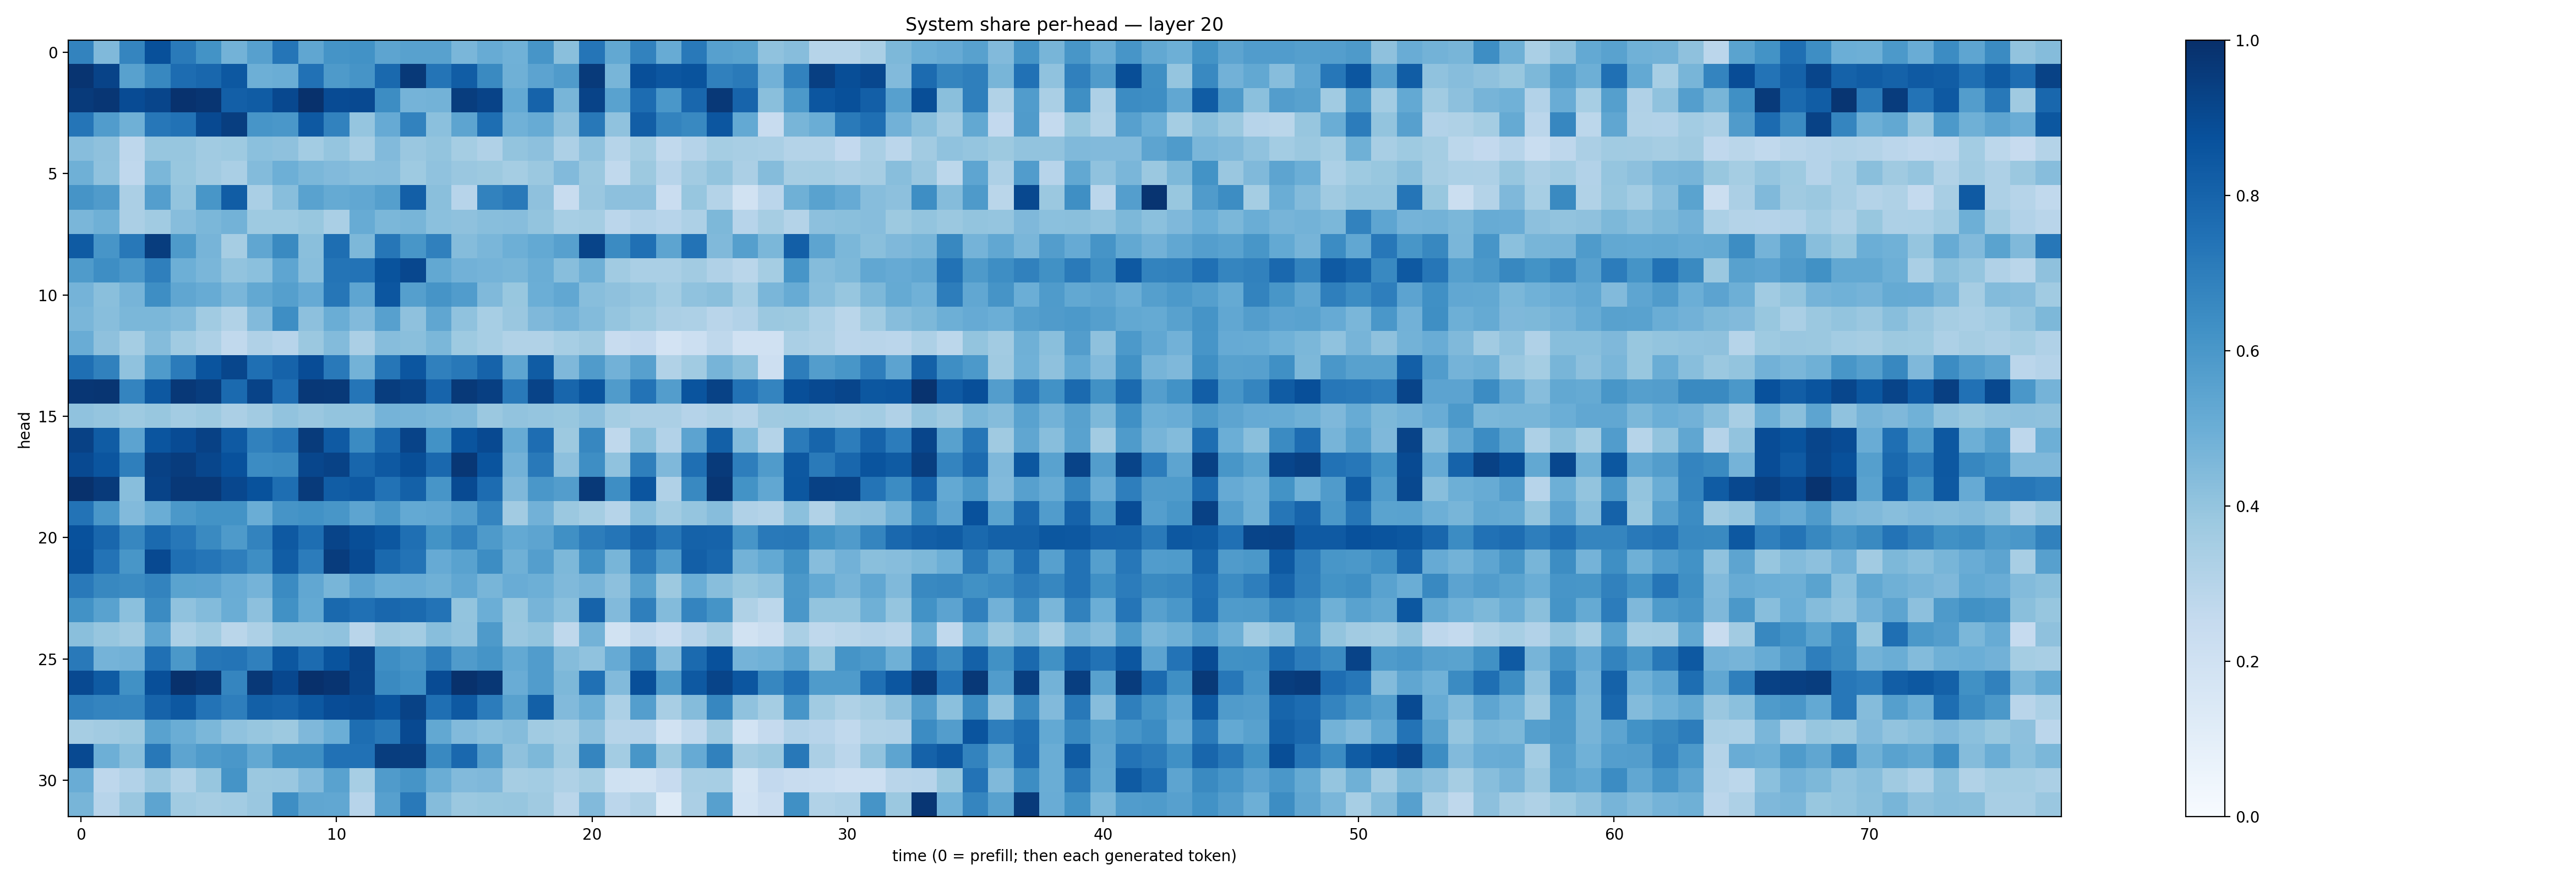

The data file committed next to this chart (first rows):
0.6771263, 0.44790256, 0.66941696, 0.87534004, 0.71153104, 0.6198767, 0.47791392, 0.55961007, 0.7314975, 0.5322452, 0.6161838, 0.6219755, 0.5401717, 0.55765027, 0.55799747, 0.4623579, 0.5109839, 0.4863269, 0.6073977, 0.42486435, 0.7340207, 0.52665985, 0.68178433, 0.51009625
0.9817, 0.9242, 0.5571, 0.6641, 0.7684, 0.7871, 0.8465, 0.4938, 0.5027, 0.7462, 0.5886, 0.6114, 0.7781, 0.9647, 0.7381, 0.8249, 0.6561, 0.4901, 0.5455, 0.5814, 0.9573, 0.4686, 0.8796, 0.8532
0.9609, 0.975, 0.8928, 0.9176, 0.9887, 0.9793, 0.8194, 0.8294, 0.9043, 0.9928, 0.8942, 0.8985, 0.6412, 0.4738, 0.4775, 0.9479, 0.9254, 0.5224, 0.8024, 0.4675, 0.9222, 0.5529, 0.7658, 0.5984
0.731, 0.5777, 0.4893, 0.7229, 0.7456, 0.8989, 0.9432, 0.6062, 0.5998, 0.841, 0.6815, 0.3948, 0.5156, 0.68, 0.4208, 0.542, 0.759, 0.4881, 0.5112, 0.4128, 0.7195, 0.4078, 0.8204, 0.679
0.4328, 0.413, 0.2736, 0.3922, 0.3936, 0.3646, 0.3749, 0.4192, 0.4107, 0.3575, 0.3946, 0.3424, 0.4415, 0.3847, 0.4017, 0.3533, 0.3181, 0.4013, 0.4142, 0.3264, 0.4085, 0.3004, 0.3544, 0.2651
0.4887, 0.41, 0.2687, 0.4578, 0.3904, 0.3613, 0.336, 0.4406, 0.4959, 0.4574, 0.4419, 0.4296, 0.4323, 0.3735, 0.407, 0.3865, 0.3784, 0.3539, 0.3803, 0.4426, 0.3808, 0.2634, 0.3762, 0.2943
0.6121, 0.5782, 0.3358, 0.5666, 0.4017, 0.6043, 0.826, 0.3383, 0.4279, 0.5547, 0.5191, 0.5302, 0.5657, 0.8165, 0.4246, 0.293, 0.6805, 0.7186, 0.4124, 0.2369, 0.3864, 0.4146, 0.4146, 0.2272
0.4644, 0.4914, 0.3329, 0.365, 0.4313, 0.4596, 0.4772, 0.3723, 0.3732, 0.3873, 0.3385, 0.5083, 0.4593, 0.4657, 0.4197, 0.4132, 0.4288, 0.4314, 0.4019, 0.3455, 0.3517, 0.2828, 0.3113, 0.2959
0.8331, 0.609, 0.7215, 0.9456, 0.5885, 0.4719, 0.3479, 0.5321, 0.6547, 0.4252, 0.7585, 0.4568, 0.7271, 0.6054, 0.6906, 0.4341, 0.4641, 0.4923, 0.5202, 0.5587, 0.9192, 0.6487, 0.7531, 0.5402
0.584, 0.6406, 0.5979, 0.6938, 0.4952, 0.4636, 0.4054, 0.4207, 0.5376, 0.4294, 0.7378, 0.7414, 0.8655, 0.9076, 0.5259, 0.4812, 0.4733, 0.466, 0.5026, 0.4291, 0.4919, 0.3635, 0.3384, 0.3397
0.474, 0.4253, 0.4705, 0.6404, 0.5345, 0.509, 0.4615, 0.5248, 0.5636, 0.5129, 0.7304, 0.5374, 0.8553, 0.5641, 0.6124, 0.5745, 0.4486, 0.3871, 0.4965, 0.5289, 0.4261, 0.4131, 0.3953, 0.3592
0.462, 0.4273, 0.4579, 0.4593, 0.4404, 0.3648, 0.3161, 0.4421, 0.6374, 0.4147, 0.5008, 0.4424, 0.5619, 0.4109, 0.533, 0.4077, 0.3447, 0.3845, 0.4513, 0.4732, 0.441, 0.3962, 0.3732, 0.3341
0.5049, 0.412, 0.3533, 0.4367, 0.3668, 0.3266, 0.2653, 0.3165, 0.2956, 0.382, 0.4397, 0.3357, 0.4326, 0.4233, 0.4573, 0.3724, 0.347, 0.3137, 0.3162, 0.3472, 0.37, 0.2406, 0.2595, 0.1817
0.754, 0.6844, 0.4098, 0.5854, 0.7099, 0.8597, 0.9102, 0.756, 0.8028, 0.8902, 0.7161, 0.4772, 0.7268, 0.8549, 0.6908, 0.7203, 0.8009, 0.537, 0.8286, 0.4511, 0.5792, 0.4839, 0.5621, 0.3145
0.9744, 0.9803, 0.6755, 0.8461, 0.9665, 0.946, 0.7744, 0.9254, 0.7651, 0.9676, 0.9638, 0.7339, 0.9476, 0.9273, 0.7996, 0.9645, 0.9408, 0.7171, 0.9234, 0.7927, 0.8606, 0.5809, 0.7407, 0.5733
0.4094, 0.3964, 0.3721, 0.3882, 0.3557, 0.3711, 0.3342, 0.3631, 0.4046, 0.3835, 0.4016, 0.4008, 0.4763, 0.4696, 0.4592, 0.4474, 0.3825, 0.4056, 0.3947, 0.3886, 0.4162, 0.3533, 0.3354, 0.3344
0.9332, 0.8305, 0.5436, 0.8558, 0.8928, 0.9318, 0.8374, 0.6866, 0.7249, 0.9562, 0.8396, 0.649, 0.7876, 0.9248, 0.6241, 0.86, 0.8984, 0.511, 0.7636, 0.3764, 0.6642, 0.2714, 0.425, 0.3122
0.8994, 0.8593, 0.6926, 0.9313, 0.951, 0.914, 0.8749, 0.6447, 0.6534, 0.9107, 0.9287, 0.7918, 0.8426, 0.8865, 0.7816, 0.9718, 0.8595, 0.4815, 0.7176, 0.4151, 0.6389, 0.4067, 0.6935, 0.4527
0.9946, 0.9588, 0.429, 0.9248, 0.9658, 0.9668, 0.9071, 0.8702, 0.7609, 0.9575, 0.826, 0.8436, 0.7459, 0.8119, 0.6073, 0.8959, 0.7694, 0.4511, 0.5988, 0.5708, 0.964, 0.6401, 0.8557, 0.3198
0.7405, 0.5995, 0.4448, 0.5031, 0.5944, 0.619, 0.62, 0.5021, 0.6104, 0.6233, 0.6019, 0.5411, 0.5955, 0.5211, 0.529, 0.5668, 0.6757, 0.3604, 0.4836, 0.3795, 0.3517, 0.2981, 0.4199, 0.3647
0.8729, 0.7856, 0.666, 0.7751, 0.7228, 0.6524, 0.5874, 0.6775, 0.8412, 0.7582, 0.9189, 0.8835, 0.8507, 0.7561, 0.6175, 0.6801, 0.588, 0.5205, 0.5393, 0.6306, 0.7015, 0.7328, 0.7974, 0.7266
0.8821, 0.7392, 0.6024, 0.9002, 0.7546, 0.7331, 0.6971, 0.6392, 0.8244, 0.7065, 0.9514, 0.8977, 0.7803, 0.7398, 0.5127, 0.5522, 0.6424, 0.4887, 0.5672, 0.4557, 0.6298, 0.4669, 0.7073, 0.5747
0.7174, 0.662, 0.6514, 0.6789, 0.5505, 0.5457, 0.5061, 0.4746, 0.6513, 0.5293, 0.4674, 0.5442, 0.4979, 0.5047, 0.4885, 0.5281, 0.4665, 0.5073, 0.4959, 0.4491, 0.4692, 0.4177, 0.5579, 0.3778
0.625, 0.553, 0.4207, 0.6519, 0.4087, 0.4399, 0.502, 0.4143, 0.626, 0.5227, 0.7776, 0.7533, 0.7852, 0.7742, 0.7409, 0.4018, 0.4966, 0.3899, 0.4715, 0.4189, 0.8034, 0.4439, 0.6939, 0.4386
0.4223, 0.3937, 0.3695, 0.5376, 0.3318, 0.3646, 0.2871, 0.3279, 0.4003, 0.4005, 0.4086, 0.2913, 0.3683, 0.359, 0.4263, 0.406, 0.5888, 0.383, 0.4021, 0.2731, 0.48, 0.1898, 0.2683, 0.2272
0.7152, 0.4756, 0.4812, 0.7516, 0.5972, 0.7266, 0.738, 0.6902, 0.8498, 0.7703, 0.8645, 0.9247, 0.6402, 0.6119, 0.6936, 0.5794, 0.6133, 0.5198, 0.5774, 0.4358, 0.4075, 0.5142, 0.6761, 0.4305
0.9019, 0.8331, 0.6265, 0.8801, 0.9935, 0.971, 0.6685, 0.9667, 0.9075, 0.9982, 0.9824, 0.9199, 0.6525, 0.6306, 0.8933, 0.9944, 0.9723, 0.5065, 0.5752, 0.4559, 0.7513, 0.4426, 0.8815, 0.588
0.6876, 0.675, 0.6684, 0.8016, 0.8474, 0.7384, 0.6975, 0.8131, 0.802, 0.8475, 0.8894, 0.8952, 0.8608, 0.9268, 0.7544, 0.8425, 0.706, 0.5573, 0.816, 0.4443, 0.4924, 0.3305, 0.5671, 0.3415
0.3505, 0.3602, 0.3767, 0.5544, 0.5027, 0.4589, 0.4063, 0.3925, 0.377, 0.4499, 0.4988, 0.7589, 0.7213, 0.902, 0.5252, 0.4423, 0.419, 0.4373, 0.3656, 0.3487, 0.4166, 0.2989, 0.3009, 0.191
0.9011, 0.4922, 0.4229, 0.7219, 0.5402, 0.5823, 0.598, 0.5272, 0.6353, 0.6342, 0.747, 0.7471, 0.9479, 0.9429, 0.6565, 0.7847, 0.5727, 0.4136, 0.4534, 0.3651, 0.6717, 0.3589, 0.6048, 0.3808
0.5049, 0.2768, 0.3096, 0.3839, 0.3164, 0.3937, 0.6155, 0.3812, 0.3831, 0.4431, 0.5541, 0.3448, 0.5792, 0.6111, 0.5021, 0.445, 0.4501, 0.3479, 0.3567, 0.3232, 0.3536, 0.1998, 0.1895, 0.2448
0.4658, 0.2935, 0.3847, 0.5419, 0.3653, 0.351, 0.3589, 0.3843, 0.6382, 0.5336, 0.5304, 0.2964, 0.5611, 0.717, 0.436, 0.3814, 0.387, 0.3919, 0.371, 0.2878, 0.4426, 0.284, 0.3136, 0.1272
